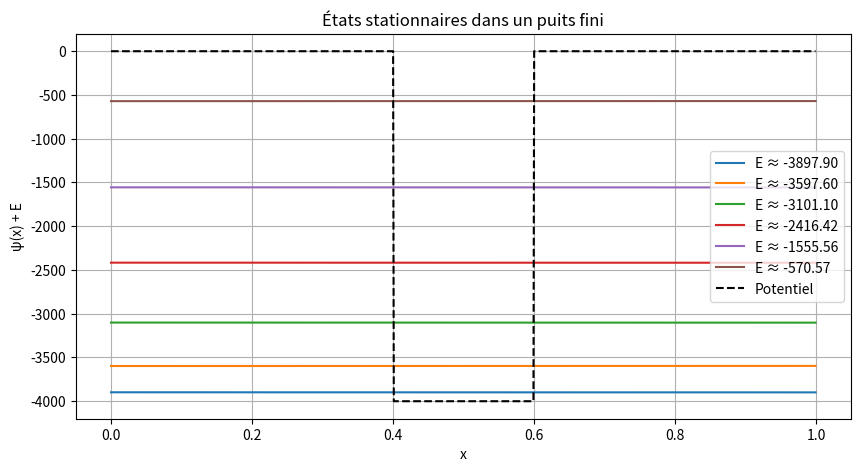

Write the Python code that produced this figure.
import numpy as np
import matplotlib.pyplot as plt

# Paramètres de discrétisation
dx = 0.001
x = np.arange(0, 1, dx)
nx = len(x)

# Potentiel : puits carré centré
V0 = 4000 # Profondeur du puits
V = np.zeros(nx)
V[(x > 0.4) & (x < 0.6)] = -V0

# Fonction pour résoudre l'équation de Schrödinger pour une énergie donnée
def solve_schrodinger(E):
    psi = np.zeros(nx)
    psi[1] = 1e-5  # Condition initiale faible pente
    for i in range(1, nx - 1):
        psi[i+1] = 2*psi[i] - psi[i-1] - 2*dx**2 * (E - V[i]) * psi[i]
    return psi

# Critère pour trouver une énergie propre : la valeur de ψ à la frontière doit être proche de 0
def boundary_value(E):
    psi = solve_schrodinger(E)
    return psi[-1]

# Recherche de racines via balayage d'énergie
E_values = np.linspace(-V0, 0, 1000)
boundary = [boundary_value(E) for E in E_values]

# Recherche des changements de signe (indique un zéro potentiel)
eigvals = []
for i in range(len(boundary)-1):
    if boundary[i] * boundary[i+1] < 0:
        eigvals.append((E_values[i] + E_values[i+1]) / 2)

# Affichage des états stationnaires
plt.figure(figsize=(10,5))
for E in eigvals:
    psi = solve_schrodinger(E)
    psi /= np.max(np.abs(psi))  # Normalisation arbitraire
    plt.plot(x, psi + E, label=f"E ≈ {E:.2f}")  # Affiche ψ(x) + E
plt.plot(x, V, 'k--', label="Potentiel")
plt.title("États stationnaires dans un puits fini")
plt.xlabel("x")
plt.ylabel("ψ(x) + E")
plt.legend()
plt.grid()
plt.show()
